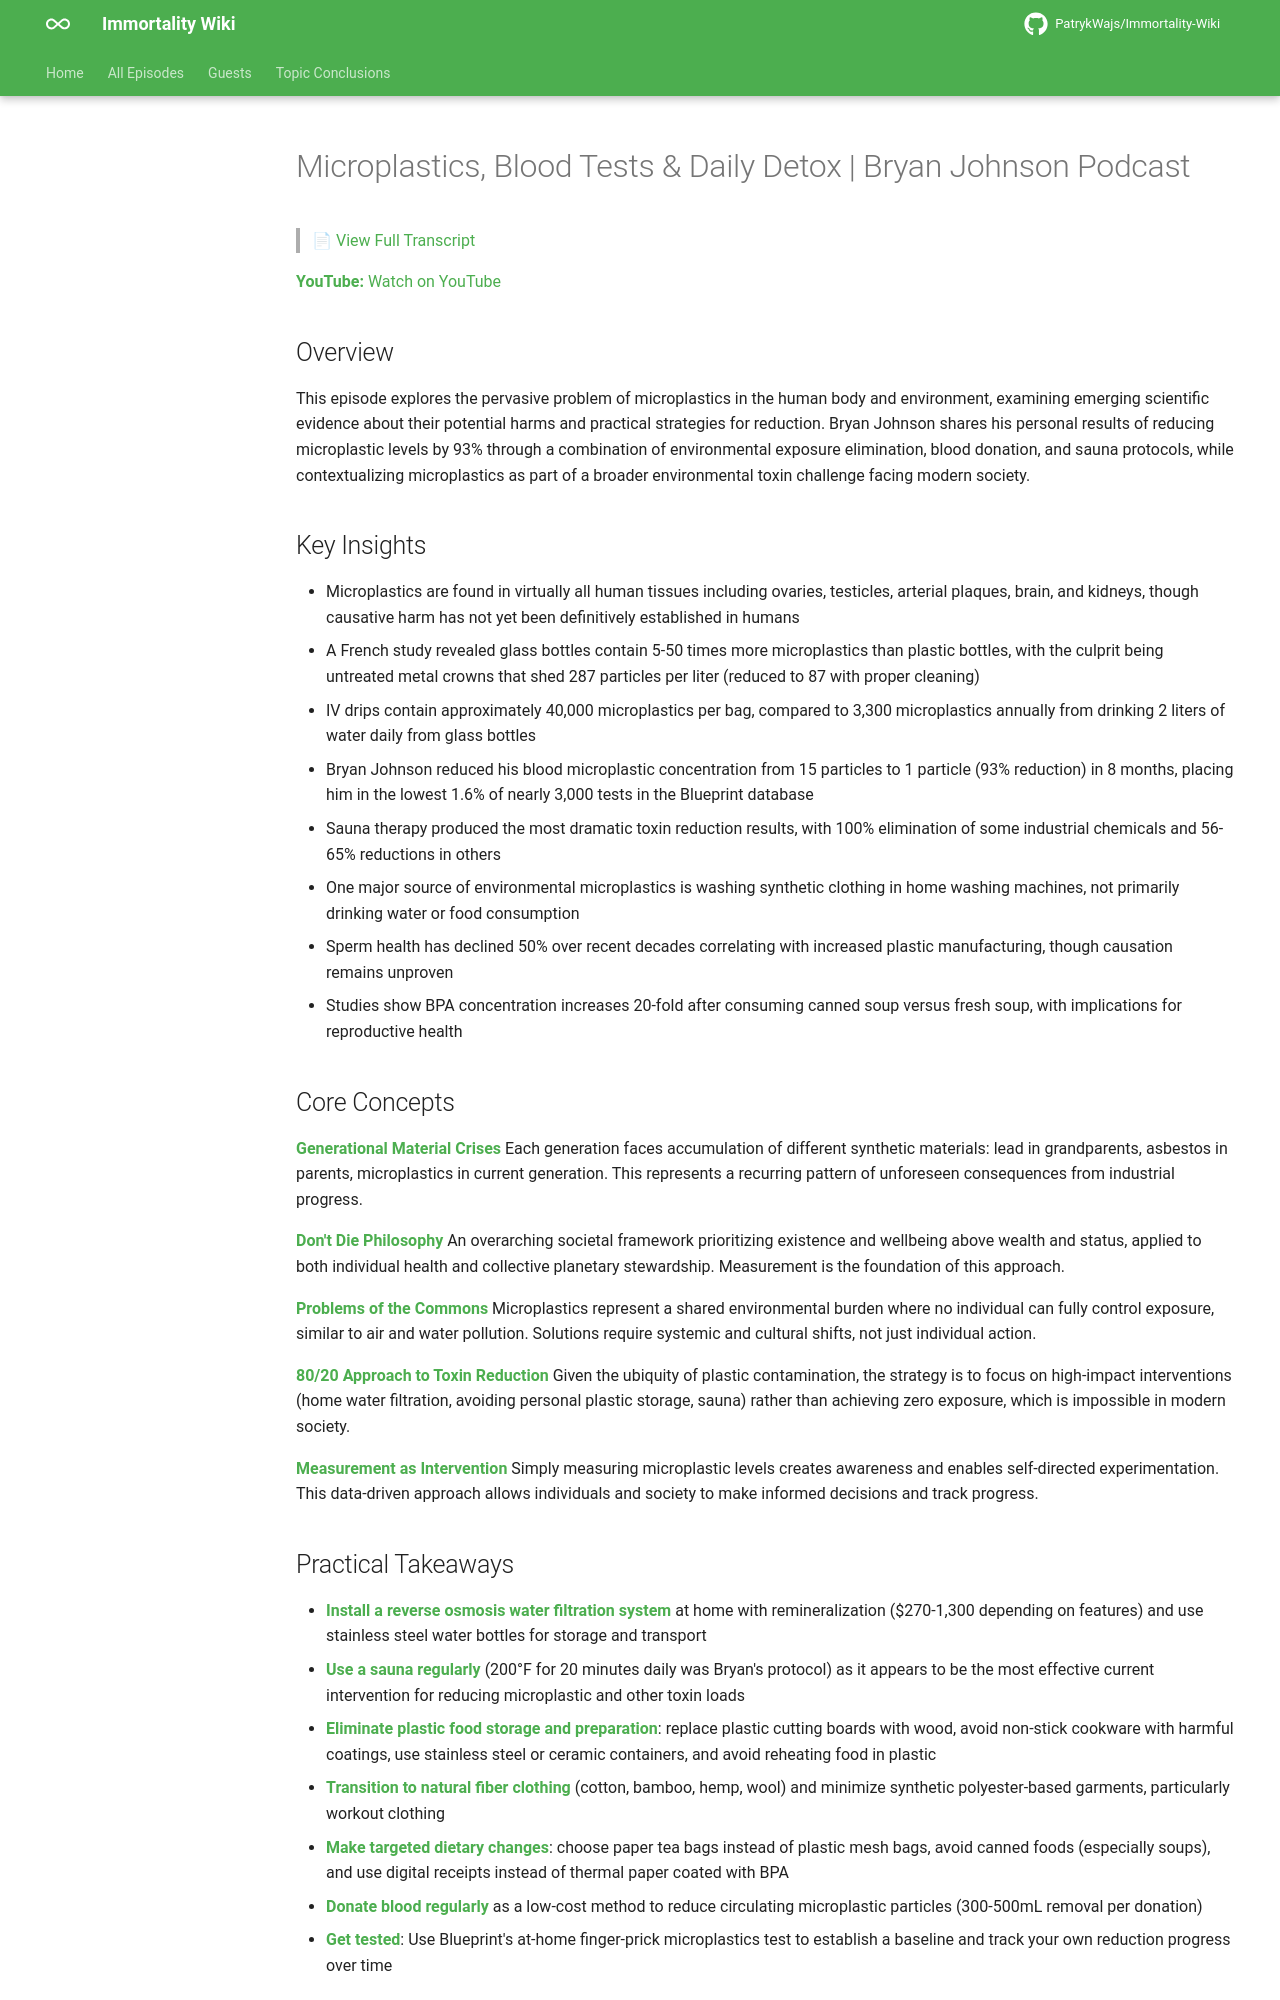

repository: PatrykWajs/Immortality-Wiki · page: Episodes/EP-108 - Microplastics, Blood Tests and Daily Detox - Bryan Johnson Podcast/summary/index.html · generator: mkdocs

# Microplastics, Blood Tests & Daily Detox | Bryan Johnson Podcast

> 📄 [View Full Transcript](transcript.md)

**YouTube:** [Watch on YouTube](https://www.youtube.com/watch?v=I8YFalKDIkw)

## Overview

This episode explores the pervasive problem of microplastics in the human body and environment, examining emerging scientific evidence about their potential harms and practical strategies for reduction. Bryan Johnson shares his personal results of reducing microplastic levels by 93% through a combination of environmental exposure elimination, blood donation, and sauna protocols, while contextualizing microplastics as part of a broader environmental toxin challenge facing modern society.

## Key Insights

- Microplastics are found in virtually all human tissues including ovaries, testicles, arterial plaques, brain, and kidneys, though causative harm has not yet been definitively established in humans
- A French study revealed glass bottles contain 5-50 times more microplastics than plastic bottles, with the culprit being untreated metal crowns that shed 287 particles per liter (reduced to 87 with proper cleaning)
- IV drips contain approximately 40,000 microplastics per bag, compared to 3,300 microplastics annually from drinking 2 liters of water daily from glass bottles
- Bryan Johnson reduced his blood microplastic concentration from 15 particles to 1 particle (93% reduction) in 8 months, placing him in the lowest 1.6% of nearly 3,000 tests in the Blueprint database
- Sauna therapy produced the most dramatic toxin reduction results, with 100% elimination of some industrial chemicals and 56-65% reductions in others
- One major source of environmental microplastics is washing synthetic clothing in home washing machines, not primarily drinking water or food consumption
- Sperm health has declined 50% over recent decades correlating with increased plastic manufacturing, though causation remains unproven
- Studies show BPA concentration increases 20-fold after consuming canned soup versus fresh soup, with implications for reproductive health

## Core Concepts

**Generational Material Crises**
Each generation faces accumulation of different synthetic materials: lead in grandparents, asbestos in parents, microplastics in current generation. This represents a recurring pattern of unforeseen consequences from industrial progress.

**Don't Die Philosophy**
An overarching societal framework prioritizing existence and wellbeing above wealth and status, applied to both individual health and collective planetary stewardship. Measurement is the foundation of this approach.

**Problems of the Commons**
Microplastics represent a shared environmental burden where no individual can fully control exposure, similar to air and water pollution. Solutions require systemic and cultural shifts, not just individual action.

**80/20 Approach to Toxin Reduction**
Given the ubiquity of plastic contamination, the strategy is to focus on high-impact interventions (home water filtration, avoiding personal plastic storage, sauna) rather than achieving zero exposure, which is impossible in modern society.

**Measurement as Intervention**
Simply measuring microplastic levels creates awareness and enables self-directed experimentation. This data-driven approach allows individuals and society to make informed decisions and track progress.

## Practical Takeaways

- **Install a reverse osmosis water filtration system** at home with remineralization ($270-1,300 depending on features) and use stainless steel water bottles for storage and transport
- **Use a sauna regularly** (200°F for 20 minutes daily was Bryan's protocol) as it appears to be the most effective current intervention for reducing microplastic and other toxin loads
- **Eliminate plastic food storage and preparation**: replace plastic cutting boards with wood, avoid non-stick cookware with harmful coatings, use stainless steel or ceramic containers, and avoid reheating food in plastic
- **Transition to natural fiber clothing** (cotton, bamboo, hemp, wool) and minimize synthetic polyester-based garments, particularly workout clothing
- **Make targeted dietary changes**: choose paper tea bags instead of plastic mesh bags, avoid canned foods (especially soups), and use digital receipts instead of thermal paper coated with BPA
- **Donate blood regularly** as a low-cost method to reduce circulating microplastic particles (300-500mL removal per donation)
- **Get tested**: Use Blueprint's at-home finger-prick microplastics test to establish a baseline and track your own reduction progress over time
